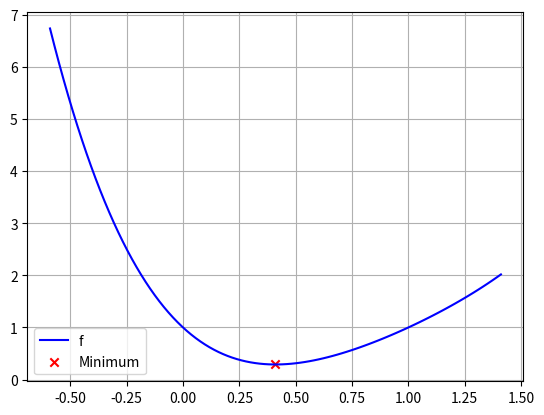

Recreate this plot in Python.
import numpy as np
import matplotlib.pyplot as plt 

# Gradient Descent
def gradient_descent(f, f_prime, start, learning_rate = 0.1):
    initial_x = start
    iterations = 50
    for i in range(iterations):
        x = initial_x - learning_rate * f_prime(initial_x)
        initial_x = x
    return x
    
    
f = lambda x : (x - 1) ** 4 + x ** 2    
f_prime = lambda x : 4*((x-1)**3) + 2*x

start = -1

x_min = gradient_descent(f, f_prime, start, learning_rate = 0.1)
f_min = f(x_min)
# print("xmin: %0.2f, f(x_min): %0.2f" % (x_min, f_min)) # Uncomment to see the result

# Plot figure
x = np.linspace(x_min - 1, x_min + 1, 100)
y = [f(val) for val in x]
plt.plot(x, y, color='blue', label='f')

# plot optima
plt.scatter(x_min, f(x_min), color='red', marker='x', label='Minimum')

plt.grid()
plt.legend(loc = 3) # print('x_min: %.02f' % (res))


''' Small learning rate results in longer time required in finding the minimum point of a function
 High learning rate increases the risk of 'missing' the global minimum of a function
 ---------------------------------------------------------------------------------------------------------------------
'''


